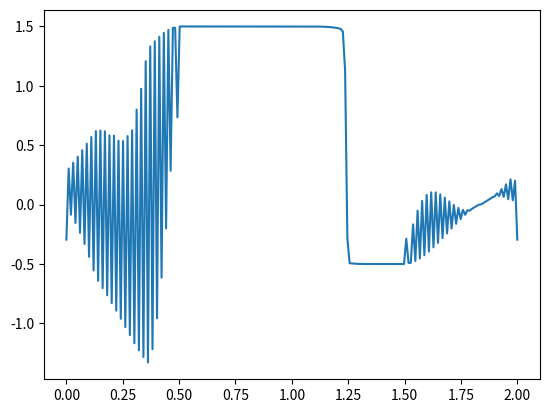

Here is the Python script that generated this plot: (Note: this script raises an exception after producing the figure.)
import numpy as np
import matplotlib.pyplot as plt
import scipy.optimize as sc


def initial_values(x):
    return np.sin(np.pi * x) + 0.5


def f(x):
    return (x ** 2) / 2


def F(j, u_GOD):
    return np.max((f(np.max(u_GOD[j], 0)), f(np.min(u_GOD[(j + 1) % N], 0))))


def g(x_0, t, x):
    return x_0 + (np.sin(np.pi * x_0) + 1 / 2) * t - x


def g_prime(x_0, t, x):
    return 1 + np.pi * np.cos(np.pi * x_0) * t


def u_exact(x):
    #exact solution with newton method
    
    t = 1.5/np.pi
    x_s = 1+1/2*t
    
    no_prob = x<=0.2
    prob_is_left = np.logical_and(x <= x_s, x>1.0)
    prob_is_right = x > x_s
    init_val = 0.5*prob_is_left+1.5*prob_is_right+(0)*no_prob
    x_0 = sc.newton(f, x0=init_val,fprime=f_prime, args=(t, x),tol=1e-5, maxiter=100)
    return initial_values(x_0)


def time_step(u_GOD):
    u_copy = u_GOD.copy()
    # calculate first entry using periodic bc:
    u_GOD[0] += -dt / dx * (F(0, u_copy) - F(N - 1, u_copy))
    u_GOD[N - 1] = u_GOD[0]
    for j in range(1, N - 1):
        u_GOD[j] += -dt / dx * (F(j, u_copy) - F(j - 1, u_copy))
    return u_GOD


tend = 1.5 / np.pi
N = 200
dx = 2 / N
dt = 1 / (4 * N)  # <= 1/(2N)
x = np.linspace(0, 2, N)
# Initial values:
u_GOD = initial_values(x)
t = 0
while t < tend:
    u_GOD = time_step(u_GOD)
    t += dt

# Plotting
# plt.scatter(x, u_GOD, label="Godunov", s=0.5)
plt.plot(x, u_GOD, label="Godunov")
plt.plot(x, u_exact(x), label="exact solution")
plt.ylim((-2, 2))
plt.legend()
plt.show()
